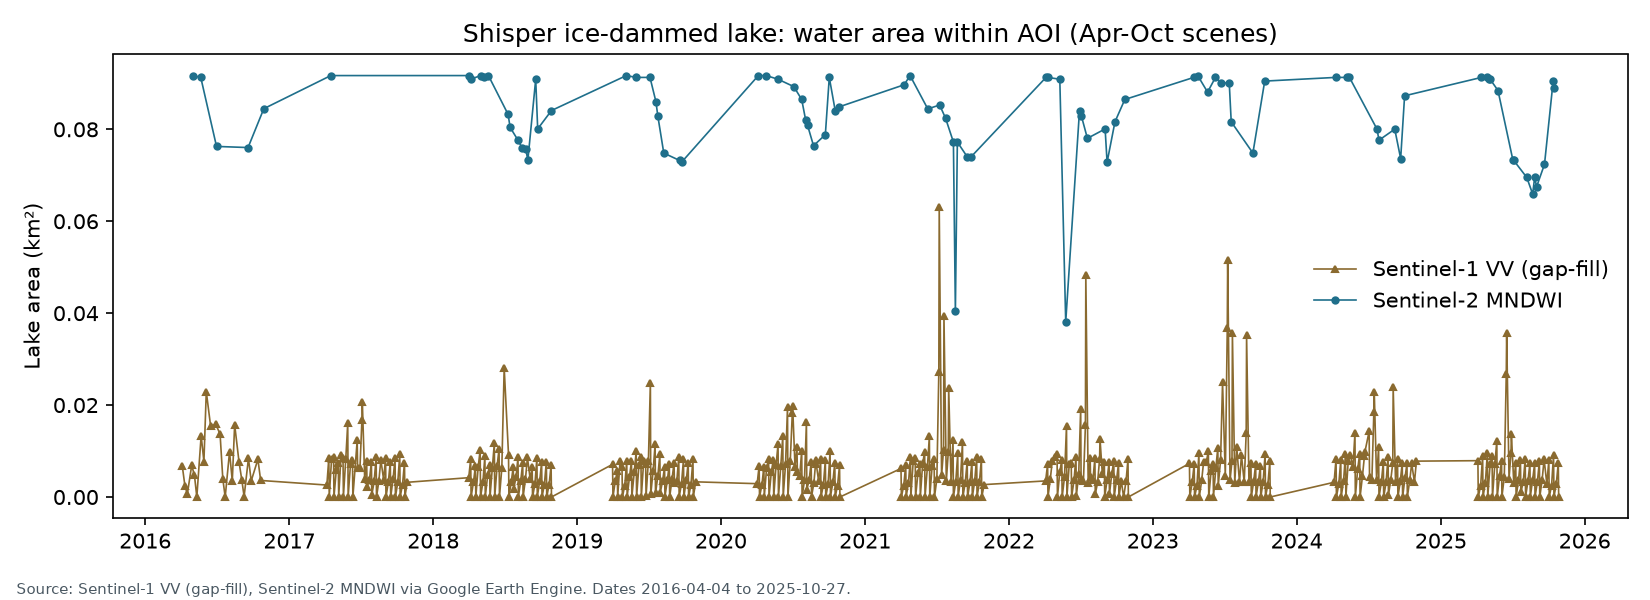

Source data for this figure (header and first rows):
date, sensor, area_km2, valid_frac, scene
2016-04-04, s1, 0.006805, 1, S1A_IW_GRDH_1SSV_20160404T130508_2016040…
2016-04-11, s1, 0.002302, 1, S1A_IW_GRDH_1SSV_20160411T125708_2016041…
2016-04-17, s1, 0.0007005, 1, S1A_IW_GRDH_1SSV_20160417T010610_2016041…
2016-04-28, s1, 0.006905, 1, S1A_IW_GRDH_1SSV_20160428T130509_2016042…
2016-05-01, s2, 0.09169, 0.9984, 20160501T054854_20160501T092731_T43SDA
2016-05-05, s1, 0.004704, 1, S1A_IW_GRDH_1SSV_20160505T125709_2016050…
2016-05-11, s1, 0.0, 1, S1A_IW_GRDH_1SSV_20160511T010611_2016051…
2016-05-21, s2, 0.09129, 1, 20160521T054642_20160521T055208_T43SDA
2016-05-22, s1, 0.01336, 1, S1A_IW_GRDH_1SDV_20160522T130510_2016052…
2016-05-29, s1, 0.007706, 1, S1A_IW_GRDH_1SSV_20160529T125710_2016052…
2016-06-04, s1, 0.02294, 1, S1A_IW_GRDH_1SSV_20160604T010612_2016060…
2016-06-15, s1, 0.01543, 1, S1A_IW_GRDH_1SSV_20160615T130511_2016061…
2016-06-28, s1, 0.01582, 1, S1A_IW_GRDH_1SSV_20160628T010614_2016062…
2016-06-30, s2, 0.07628, 0.8543, 20160630T055153_20160630T093924_T43SDA
2016-07-09, s1, 0.01371, 1, S1A_IW_GRDH_1SSV_20160709T130513_2016070…
2016-07-16, s1, 0.003903, 1, S1A_IW_GRDH_1SSV_20160716T125713_2016071…
2016-07-22, s1, 0.0, 1, S1A_IW_GRDH_1SSV_20160722T010615_2016072…
2016-08-02, s1, 0.009807, 1, S1A_IW_GRDH_1SSV_20160802T130514_2016080…
2016-08-09, s1, 0.003503, 1, S1A_IW_GRDH_1SSV_20160809T125714_2016080…
2016-08-15, s1, 0.01573, 1, S1A_IW_GRDH_1SSV_20160815T010616_2016081…
2016-08-26, s1, 0.007706, 1, S1A_IW_GRDH_1SSV_20160826T130515_2016082…
2016-09-02, s1, 0.003803, 1, S1A_IW_GRDH_1SSV_20160902T125715_2016090…
2016-09-08, s1, 0.0001001, 1, S1A_IW_GRDH_1SSV_20160908T010617_2016090…
2016-09-18, s2, 0.07603, 0.9698, 20160918T054632_20160918T055158_T43SDA
2016-09-19, s1, 0.008406, 1, S1A_IW_GRDH_1SSV_20160919T130516_2016091…
2016-09-26, s1, 0.003503, 1, S1A_IW_GRDH_1SSV_20160926T125716_2016092…
2016-10-13, s1, 0.008206, 1, S1A_IW_GRDH_1SSV_20161013T130516_2016101…
2016-10-20, s1, 0.003603, 1, S1A_IW_GRDH_1SSV_20161020T125716_2016102…
2016-10-28, s2, 0.08449, 0.8615, 20161028T054932_20161028T110937_T43SDA
2017-04-06, s1, 0.002602, 1, S1A_IW_GRDH_1SDV_20170406T125713_2017040…
2017-04-11, s1, 0.008507, 1, S1A_IW_GRDH_1SDV_20170411T130513_2017041…
2017-04-12, s1, 0.0, 1, S1A_IW_GRDH_1SDV_20170412T010558_2017041…
2017-04-16, s2, 0.09169, 0.9949, 20170416T054641_20170416T055111_T43SDA
2017-04-18, s1, 0.008306, 1, S1A_IW_GRDH_1SDV_20170418T125714_2017041…
2017-04-23, s1, 0.008707, 1, S1A_IW_GRDH_1SDV_20170423T130514_2017042…
2017-04-24, s1, 0.0, 1, S1A_IW_GRDH_1SDV_20170424T010559_2017042…
2017-04-30, s1, 0.005905, 1, S1A_IW_GRDH_1SDV_20170430T125714_2017043…
2017-05-05, s1, 0.007506, 1, S1A_IW_GRDH_1SDV_20170505T130515_2017050…
2017-05-06, s1, 0.0, 1, S1A_IW_GRDH_1SDV_20170506T010559_2017050…
2017-05-12, s1, 0.009107, 1, S1A_IW_GRDH_1SDV_20170512T125715_2017051…
2017-05-17, s1, 0.008406, 1, S1A_IW_GRDH_1SDV_20170517T130515_2017051…
2017-05-18, s1, 0.0001001, 1, S1A_IW_GRDH_1SDV_20170518T010600_2017051…
2017-05-24, s1, 0.008306, 1, S1A_IW_GRDH_1SDV_20170524T125715_2017052…
2017-05-29, s1, 0.01606, 1, S1A_IW_GRDH_1SDV_20170529T130516_2017052…
2017-05-30, s1, 0.0, 1, S1A_IW_GRDH_1SDV_20170530T010600_2017053…
2017-06-05, s1, 0.007206, 1, S1A_IW_GRDH_1SDV_20170605T125716_2017060…
2017-06-10, s1, 0.008106, 1, S1A_IW_GRDH_1SDV_20170610T130517_2017061…
2017-06-11, s1, 0.0, 1, S1A_IW_GRDH_1SDV_20170611T010601_2017061…
2017-06-22, s1, 0.01233, 1, S1A_IW_GRDH_1SDV_20170622T130517_2017062…
2017-06-23, s1, 0.006384, 1, S1A_IW_GRDH_1SDV_20170623T010602_2017062…
2017-06-29, s1, 0.006405, 1, S1A_IW_GRDH_1SDV_20170629T125717_2017062…
2017-07-04, s1, 0.01678, 1, S1A_IW_GRDH_1SDV_20170704T130518_2017070…
2017-07-05, s1, 0.02075, 1, S1A_IW_GRDH_1SDV_20170705T010602_2017070…
2017-07-11, s1, 0.004003, 1, S1A_IW_GRDH_1SDV_20170711T125718_2017071…
2017-07-16, s1, 0.007806, 1, S1A_IW_GRDH_1SDV_20170716T130519_2017071…
2017-07-17, s1, 0.00221, 1, S1A_IW_GRDH_1SDV_20170717T010603_2017071…
2017-07-23, s1, 0.003603, 1, S1A_IW_GRDH_1SDV_20170723T125719_2017072…
2017-07-28, s1, 0.007706, 1, S1A_IW_GRDH_1SDV_20170728T130520_2017072…
2017-07-29, s1, 0.0004003, 1, S1A_IW_GRDH_1SDV_20170729T010604_2017072…
2017-08-04, s1, 0.003403, 1, S1A_IW_GRDH_1SDV_20170804T125720_2017080…
... 522 more rows
